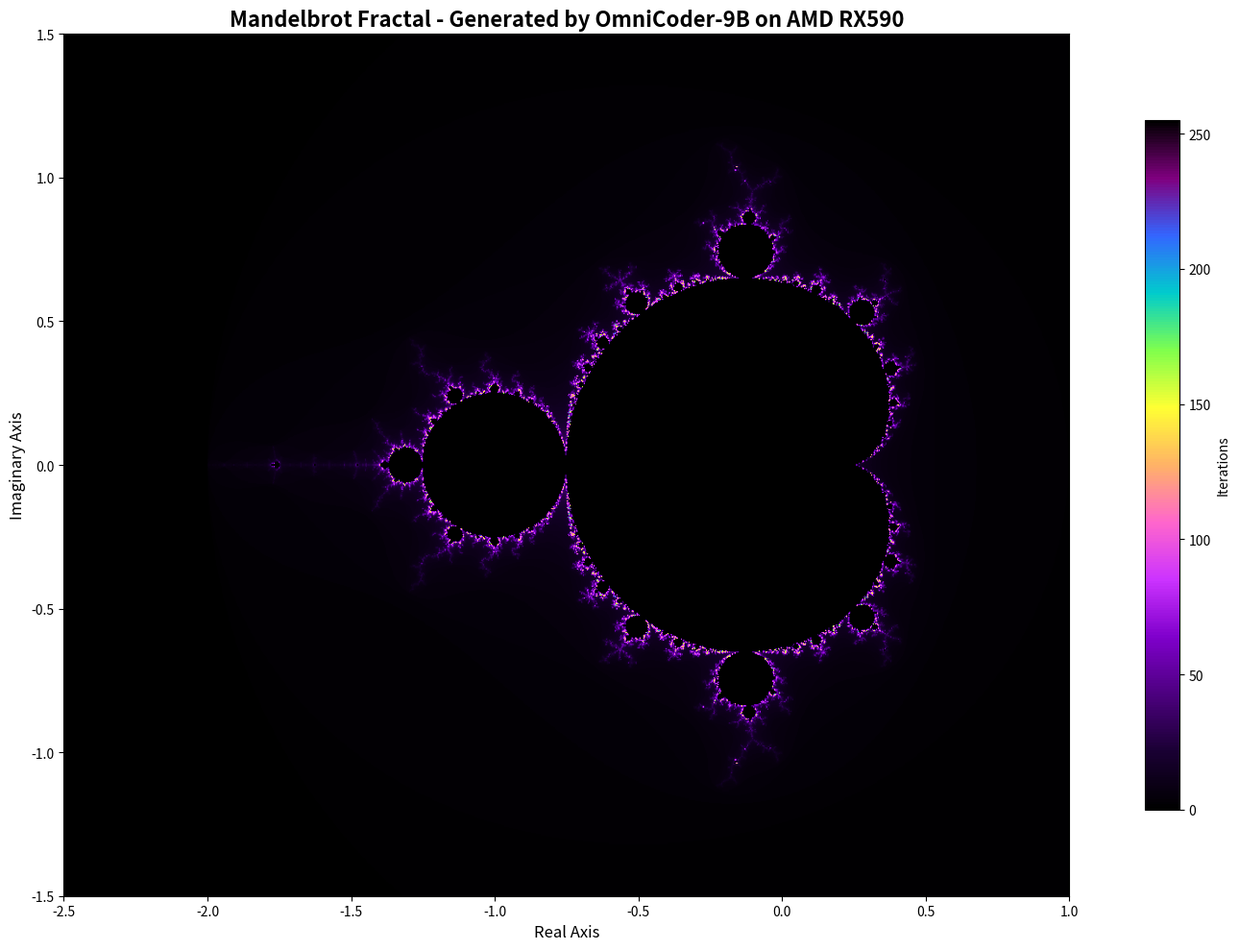

Here is the Python script that generated this plot: (Note: this script raises an exception after producing the figure.)
import numpy as np
import matplotlib
matplotlib.use('Agg')
import matplotlib.pyplot as plt

def mandelbrot(x, y, max_iter):
    c = x + 1j * y
    z = np.zeros_like(c, dtype=np.complex128)
    m = np.zeros(c.shape, dtype=int)
    
    for i in range(max_iter):
        mask = np.abs(z) < 2
        z[mask] = z[mask] ** 2 + c[mask]
        m[mask & (np.abs(z) >= 2)] = i
    return m

image_width = 1200
image_height = 800
max_iterations = 256

x = np.linspace(-2.5, 1.0, image_width)
y = np.linspace(-1.5, 1.5, image_height)
X, Y = np.meshgrid(x, y)

print('Computing Mandelbrot set...')
M = mandelbrot(X, Y, max_iterations)

colors = [
    (0.0, 0.0, 0.0),
    (0.1, 0.0, 0.2),
    (0.3, 0.0, 0.5),
    (0.5, 0.0, 0.8),
    (0.8, 0.2, 1.0),
    (1.0, 0.4, 0.8),
    (1.0, 0.7, 0.4),
    (1.0, 1.0, 0.2),
    (0.5, 1.0, 0.3),
    (0.0, 0.8, 0.8),
    (0.2, 0.4, 1.0),
    (0.5, 0.0, 0.5),
    (0.0, 0.0, 0.0)
]
cmap = plt.cm.colors.LinearSegmentedColormap.from_list("mandelbrot", colors)

plt.figure(figsize=(16, 10))
plt.imshow(M, extent=[-2.5, 1.0, -1.5, 1.5], cmap=cmap, origin='lower', interpolation='bilinear')
plt.title('Mandelbrot Fractal - Generated by OmniCoder-9B on AMD RX590', fontsize=16, fontweight='bold')
plt.xlabel('Real Axis', fontsize=12)
plt.ylabel('Imaginary Axis', fontsize=12)
plt.colorbar(label='Iterations', shrink=0.8)
plt.tight_layout()

output_path = 'C:/Users/frede/Documents/GitHub/llama.cpp/mandelbrot_fractal.png'
plt.savefig(output_path, dpi=200, bbox_inches='tight', facecolor='black')
print(f'Saved to {output_path}')
